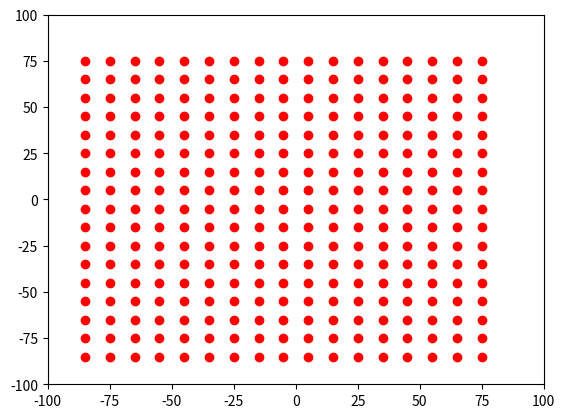

Write the Python code that produced this figure.

import numpy as np
import matplotlib.pyplot as plt
import matplotlib.patches as mpatches

bounding_box_1=np.array([[ -85, -85],[ -75, -85],[ -65, -85],[ -55, -85],[ -45, -85],[ -35, -85],[ -25, -85],[ -15, -85],[ -5, -85],[ 5, -85],[ 15, -85],[ 25, -85],[ 35, -85],[ 45, -85],[ 55, -85],[ 65, -85],[ 75, -85],[ -85, -75],[ -75, -75],[ -65, -75],[ -55, -75],[ -45, -75],[ -35, -75],[ -25, -75],[ -15, -75],[ -5, -75],[ 5, -75],[ 15, -75],[ 25, -75],[ 35, -75],[ 45, -75],[ 55, -75],[ 65, -75],[ 75, -75],[ -85, -65],[ -75, -65],[ -65, -65],[ -55, -65],[ -45, -65],[ -35, -65],[ -25, -65],[ -15, -65],[ -5, -65],[ 5, -65],[ 15, -65],[ 25, -65],[ 35, -65],[ 45, -65],[ 55, -65],[ 65, -65],[ 75, -65],[ -85, -55],[ -75, -55],[ -65, -55],[ -55, -55],[ -45, -55],[ -35, -55],[ -25, -55],[ -15, -55],[ -5, -55],[ 5, -55],[ 15, -55],[ 25, -55],[ 35, -55],[ 45, -55],[ 55, -55],[ 65, -55],[ 75, -55],[ -85, -45],[ -75, -45],[ -65, -45],[ -55, -45],[ -45, -45],[ -35, -45],[ -25, -45],[ -15, -45],[ -5, -45],[ 5, -45],[ 15, -45],[ 25, -45],[ 35, -45],[ 45, -45],[ 55, -45],[ 65, -45],[ 75, -45],[ -85, -35],[ -75, -35],[ -65, -35],[ -55, -35],[ -45, -35],[ -35, -35],[ -25, -35],[ -15, -35],[ -5, -35],[ 5, -35],[ 15, -35],[ 25, -35],[ 35, -35],[ 45, -35],[ 55, -35],[ 65, -35],[ 75, -35],[ -85, -25],[ -75, -25],[ -65, -25],[ -55, -25],[ -45, -25],[ -35, -25],[ -25, -25],[ -15, -25],[ -5, -25],[ 5, -25],[ 15, -25],[ 25, -25],[ 35, -25],[ 45, -25],[ 55, -25],[ 65, -25],[ 75, -25],[ -85, -15],[ -75, -15],[ -65, -15],[ -55, -15],[ -45, -15],[ -35, -15],[ -25, -15],[ -15, -15],[ -5, -15],[ 5, -15],[ 15, -15],[ 25, -15],[ 35, -15],[ 45, -15],[ 55, -15],[ 65, -15],[ 75, -15],[ -85, -5],[ -75, -5],[ -65, -5],[ -55, -5],[ -45, -5],[ -35, -5],[ -25, -5],[ -15, -5],[ -5, -5],[ 5, -5],[ 15, -5],[ 25, -5],[ 35, -5],[ 45, -5],[ 55, -5],[ 65, -5],[ 75, -5],[ -85, 5],[ -75, 5],[ -65, 5],[ -55, 5],[ -45, 5],[ -35, 5],[ -25, 5],[ -15, 5],[ -5, 5],[ 5, 5],[ 15, 5],[ 25, 5],[ 35, 5],[ 45, 5],[ 55, 5],[ 65, 5],[ 75, 5],[ -85, 15],[ -75, 15],[ -65, 15],[ -55, 15],[ -45, 15],[ -35, 15],[ -25, 15],[ -15, 15],[ -5, 15],[ 5, 15],[ 15, 15],[ 25, 15],[ 35, 15],[ 45, 15],[ 55, 15],[ 65, 15],[ 75, 15],[ -85, 25],[ -75, 25],[ -65, 25],[ -55, 25],[ -45, 25],[ -35, 25],[ -25, 25],[ -15, 25],[ -5, 25],[ 5, 25],[ 15, 25],[ 25, 25],[ 35, 25],[ 45, 25],[ 55, 25],[ 65, 25],[ 75, 25],[ -85, 35],[ -75, 35],[ -65, 35],[ -55, 35],[ -45, 35],[ -35, 35],[ -25, 35],[ -15, 35],[ -5, 35],[ 5, 35],[ 15, 35],[ 25, 35],[ 35, 35],[ 45, 35],[ 55, 35],[ 65, 35],[ 75, 35],[ -85, 45],[ -75, 45],[ -65, 45],[ -55, 45],[ -45, 45],[ -35, 45],[ -25, 45],[ -15, 45],[ -5, 45],[ 5, 45],[ 15, 45],[ 25, 45],[ 35, 45],[ 45, 45],[ 55, 45],[ 65, 45],[ 75, 45],[ -85, 55],[ -75, 55],[ -65, 55],[ -55, 55],[ -45, 55],[ -35, 55],[ -25, 55],[ -15, 55],[ -5, 55],[ 5, 55],[ 15, 55],[ 25, 55],[ 35, 55],[ 45, 55],[ 55, 55],[ 65, 55],[ 75, 55],[ -85, 65],[ -75, 65],[ -65, 65],[ -55, 65],[ -45, 65],[ -35, 65],[ -25, 65],[ -15, 65],[ -5, 65],[ 5, 65],[ 15, 65],[ 25, 65],[ 35, 65],[ 45, 65],[ 55, 65],[ 65, 65],[ 75, 65],[ -85, 75],[ -75, 75],[ -65, 75],[ -55, 75],[ -45, 75],[ -35, 75],[ -25, 75],[ -15, 75],[ -5, 75],[ 5, 75],[ 15, 75],[ 25, 75],[ 35, 75],[ 45, 75],[ 55, 75],[ 65, 75],[ 75, 75]])
bounding_box_2=([ -85, -75, -65, -55, -45, -35, -25, -15, -5, 5, 15, 25, 35, 45, 55, 65, 75, -85, -75, -65, -55, -45, -35, -25, -15, -5, 5, 15, 25, 35, 45, 55, 65, 75, -85, -75, -65, -55, -45, -35, -25, -15, -5, 5, 15, 25, 35, 45, 55, 65, 75, -85, -75, -65, -55, -45, -35, -25, -15, -5, 5, 15, 25, 35, 45, 55, 65, 75, -85, -75, -65, -55, -45, -35, -25, -15, -5, 5, 15, 25, 35, 45, 55, 65, 75, -85, -75, -65, -55, -45, -35, -25, -15, -5, 5, 15, 25, 35, 45, 55, 65, 75, -85, -75, -65, -55, -45, -35, -25, -15, -5, 5, 15, 25, 35, 45, 55, 65, 75, -85, -75, -65, -55, -45, -35, -25, -15, -5, 5, 15, 25, 35, 45, 55, 65, 75, -85, -75, -65, -55, -45, -35, -25, -15, -5, 5, 15, 25, 35, 45, 55, 65, 75, -85, -75, -65, -55, -45, -35, -25, -15, -5, 5, 15, 25, 35, 45, 55, 65, 75, -85, -75, -65, -55, -45, -35, -25, -15, -5, 5, 15, 25, 35, 45, 55, 65, 75, -85, -75, -65, -55, -45, -35, -25, -15, -5, 5, 15, 25, 35, 45, 55, 65, 75, -85, -75, -65, -55, -45, -35, -25, -15, -5, 5, 15, 25, 35, 45, 55, 65, 75, -85, -75, -65, -55, -45, -35, -25, -15, -5, 5, 15, 25, 35, 45, 55, 65, 75, -85, -75, -65, -55, -45, -35, -25, -15, -5, 5, 15, 25, 35, 45, 55, 65, 75, -85, -75, -65, -55, -45, -35, -25, -15, -5, 5, 15, 25, 35, 45, 55, 65, 75, -85, -75, -65, -55, -45, -35, -25, -15, -5, 5, 15, 25, 35, 45, 55, 65, 75 ],[ -85, -85, -85, -85, -85, -85, -85, -85, -85, -85, -85, -85, -85, -85, -85, -85, -85, -75, -75, -75, -75, -75, -75, -75, -75, -75, -75, -75, -75, -75, -75, -75, -75, -75, -65, -65, -65, -65, -65, -65, -65, -65, -65, -65, -65, -65, -65, -65, -65, -65, -65, -55, -55, -55, -55, -55, -55, -55, -55, -55, -55, -55, -55, -55, -55, -55, -55, -55, -45, -45, -45, -45, -45, -45, -45, -45, -45, -45, -45, -45, -45, -45, -45, -45, -45, -35, -35, -35, -35, -35, -35, -35, -35, -35, -35, -35, -35, -35, -35, -35, -35, -35, -25, -25, -25, -25, -25, -25, -25, -25, -25, -25, -25, -25, -25, -25, -25, -25, -25, -15, -15, -15, -15, -15, -15, -15, -15, -15, -15, -15, -15, -15, -15, -15, -15, -15, -5, -5, -5, -5, -5, -5, -5, -5, -5, -5, -5, -5, -5, -5, -5, -5, -5, 5, 5, 5, 5, 5, 5, 5, 5, 5, 5, 5, 5, 5, 5, 5, 5, 5, 15, 15, 15, 15, 15, 15, 15, 15, 15, 15, 15, 15, 15, 15, 15, 15, 15, 25, 25, 25, 25, 25, 25, 25, 25, 25, 25, 25, 25, 25, 25, 25, 25, 25, 35, 35, 35, 35, 35, 35, 35, 35, 35, 35, 35, 35, 35, 35, 35, 35, 35, 45, 45, 45, 45, 45, 45, 45, 45, 45, 45, 45, 45, 45, 45, 45, 45, 45, 55, 55, 55, 55, 55, 55, 55, 55, 55, 55, 55, 55, 55, 55, 55, 55, 55, 65, 65, 65, 65, 65, 65, 65, 65, 65, 65, 65, 65, 65, 65, 65, 65, 65, 75, 75, 75, 75, 75, 75, 75, 75, 75, 75, 75, 75, 75, 75, 75, 75, 75 ] )
a=np.diag(range(15))
#print(a)
#print(len(bounding_box))
#print(bounding_box.size)
#print(bounding_box.shape)
#print(bounding_box.reshape(2,289))
#plt.matshow(bounding_box.reshape(2,289))
#(nrows, ncols) = bounding_box.shape
#pixel_plot=plt.figure() #make plot
#plt.title("bounding box")
fig,ax=plt.subplots()
plt.plot([ -85, -75, -65, -55, -45, -35, -25, -15, -5, 5, 15, 25, 35, 45, 55, 65, 75, -85, -75, -65, -55, -45, -35, -25, -15, -5, 5, 15, 25, 35, 45, 55, 65, 75, -85, -75, -65, -55, -45, -35, -25, -15, -5, 5, 15, 25, 35, 45, 55, 65, 75, -85, -75, -65, -55, -45, -35, -25, -15, -5, 5, 15, 25, 35, 45, 55, 65, 75, -85, -75, -65, -55, -45, -35, -25, -15, -5, 5, 15, 25, 35, 45, 55, 65, 75, -85, -75, -65, -55, -45, -35, -25, -15, -5, 5, 15, 25, 35, 45, 55, 65, 75, -85, -75, -65, -55, -45, -35, -25, -15, -5, 5, 15, 25, 35, 45, 55, 65, 75, -85, -75, -65, -55, -45, -35, -25, -15, -5, 5, 15, 25, 35, 45, 55, 65, 75, -85, -75, -65, -55, -45, -35, -25, -15, -5, 5, 15, 25, 35, 45, 55, 65, 75, -85, -75, -65, -55, -45, -35, -25, -15, -5, 5, 15, 25, 35, 45, 55, 65, 75, -85, -75, -65, -55, -45, -35, -25, -15, -5, 5, 15, 25, 35, 45, 55, 65, 75, -85, -75, -65, -55, -45, -35, -25, -15, -5, 5, 15, 25, 35, 45, 55, 65, 75, -85, -75, -65, -55, -45, -35, -25, -15, -5, 5, 15, 25, 35, 45, 55, 65, 75, -85, -75, -65, -55, -45, -35, -25, -15, -5, 5, 15, 25, 35, 45, 55, 65, 75, -85, -75, -65, -55, -45, -35, -25, -15, -5, 5, 15, 25, 35, 45, 55, 65, 75, -85, -75, -65, -55, -45, -35, -25, -15, -5, 5, 15, 25, 35, 45, 55, 65, 75, -85, -75, -65, -55, -45, -35, -25, -15, -5, 5, 15, 25, 35, 45, 55, 65, 75 ],[ -85, -85, -85, -85, -85, -85, -85, -85, -85, -85, -85, -85, -85, -85, -85, -85, -85, -75, -75, -75, -75, -75, -75, -75, -75, -75, -75, -75, -75, -75, -75, -75, -75, -75, -65, -65, -65, -65, -65, -65, -65, -65, -65, -65, -65, -65, -65, -65, -65, -65, -65, -55, -55, -55, -55, -55, -55, -55, -55, -55, -55, -55, -55, -55, -55, -55, -55, -55, -45, -45, -45, -45, -45, -45, -45, -45, -45, -45, -45, -45, -45, -45, -45, -45, -45, -35, -35, -35, -35, -35, -35, -35, -35, -35, -35, -35, -35, -35, -35, -35, -35, -35, -25, -25, -25, -25, -25, -25, -25, -25, -25, -25, -25, -25, -25, -25, -25, -25, -25, -15, -15, -15, -15, -15, -15, -15, -15, -15, -15, -15, -15, -15, -15, -15, -15, -15, -5, -5, -5, -5, -5, -5, -5, -5, -5, -5, -5, -5, -5, -5, -5, -5, -5, 5, 5, 5, 5, 5, 5, 5, 5, 5, 5, 5, 5, 5, 5, 5, 5, 5, 15, 15, 15, 15, 15, 15, 15, 15, 15, 15, 15, 15, 15, 15, 15, 15, 15, 25, 25, 25, 25, 25, 25, 25, 25, 25, 25, 25, 25, 25, 25, 25, 25, 25, 35, 35, 35, 35, 35, 35, 35, 35, 35, 35, 35, 35, 35, 35, 35, 35, 35, 45, 45, 45, 45, 45, 45, 45, 45, 45, 45, 45, 45, 45, 45, 45, 45, 45, 55, 55, 55, 55, 55, 55, 55, 55, 55, 55, 55, 55, 55, 55, 55, 55, 55, 65, 65, 65, 65, 65, 65, 65, 65, 65, 65, 65, 65, 65, 65, 65, 65, 65, 75, 75, 75, 75, 75, 75, 75, 75, 75, 75, 75, 75, 75, 75, 75, 75, 75 ], 'ro')
#circ=mpatches.Circle((0, 0), 84, ec="none"),
#ax.add_patch(circ)
#ax.grid()
plt.axis([-100, 100, -100, 100])
plt.show()

